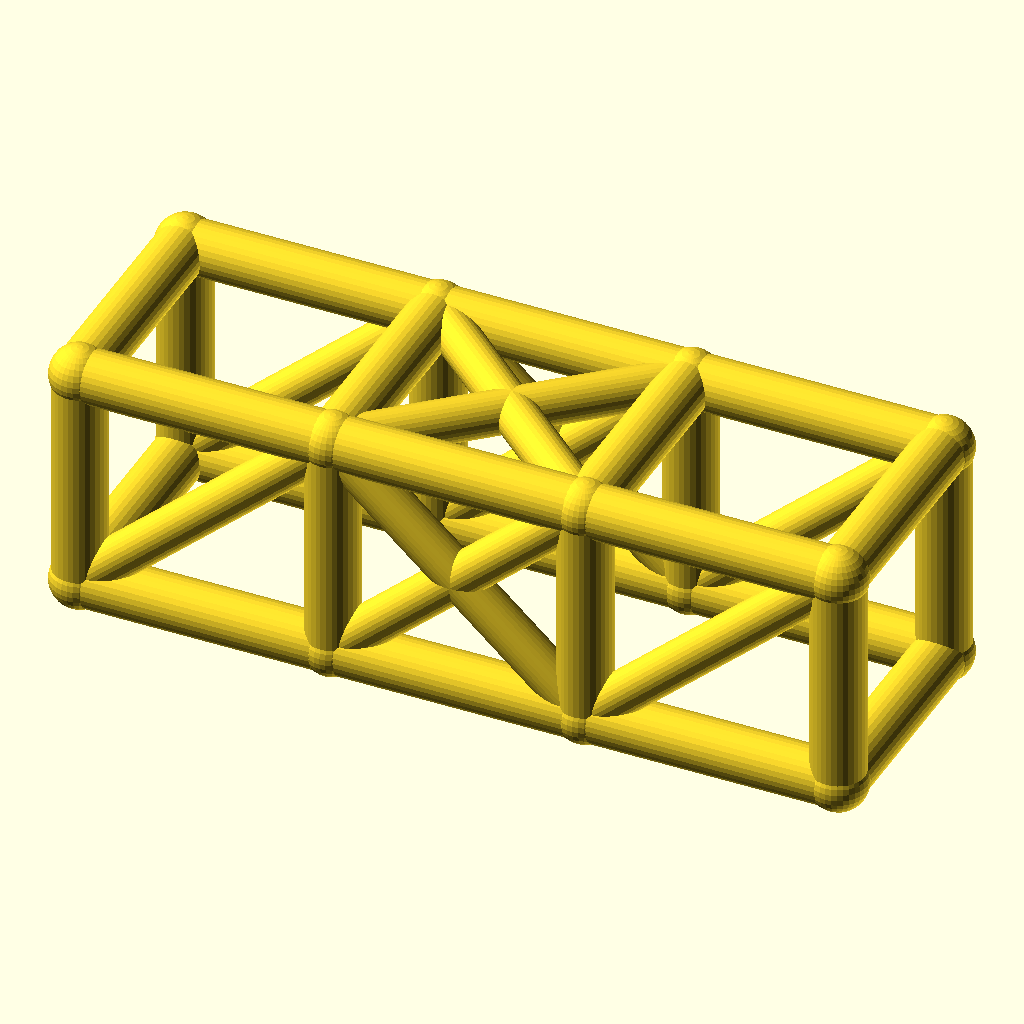
Cell 1: the model at its default parameters.
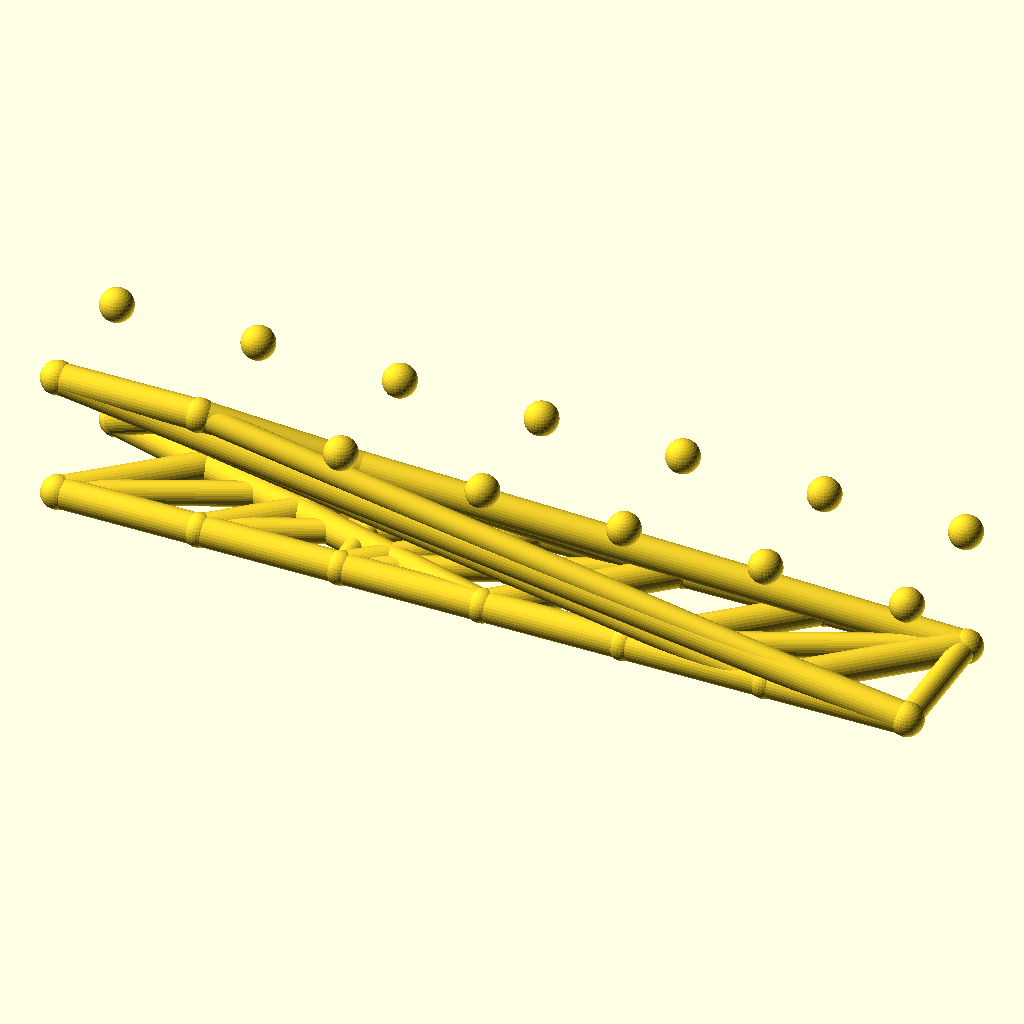
Cell 2 — bays set to 6, the other parameters unchanged.
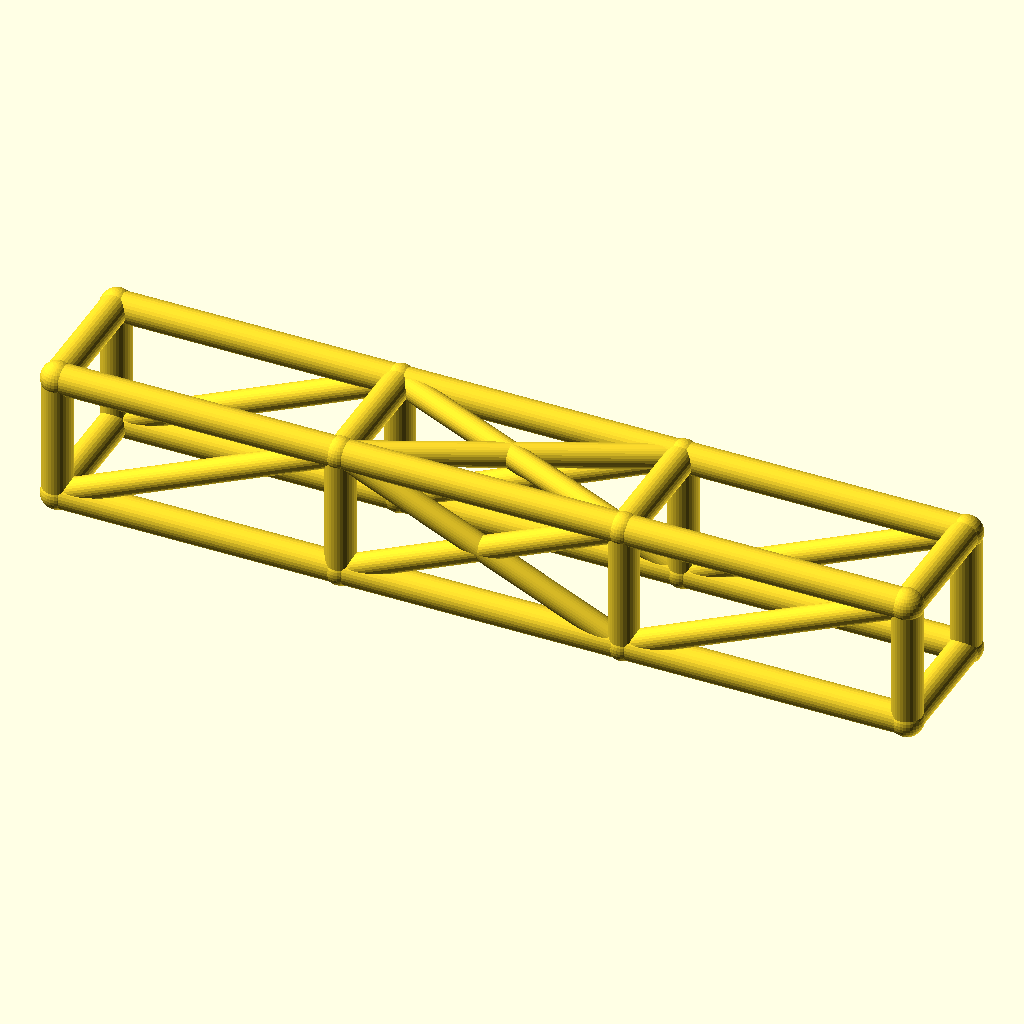
Cell 3 — bay_l set to 76, the other parameters unchanged.
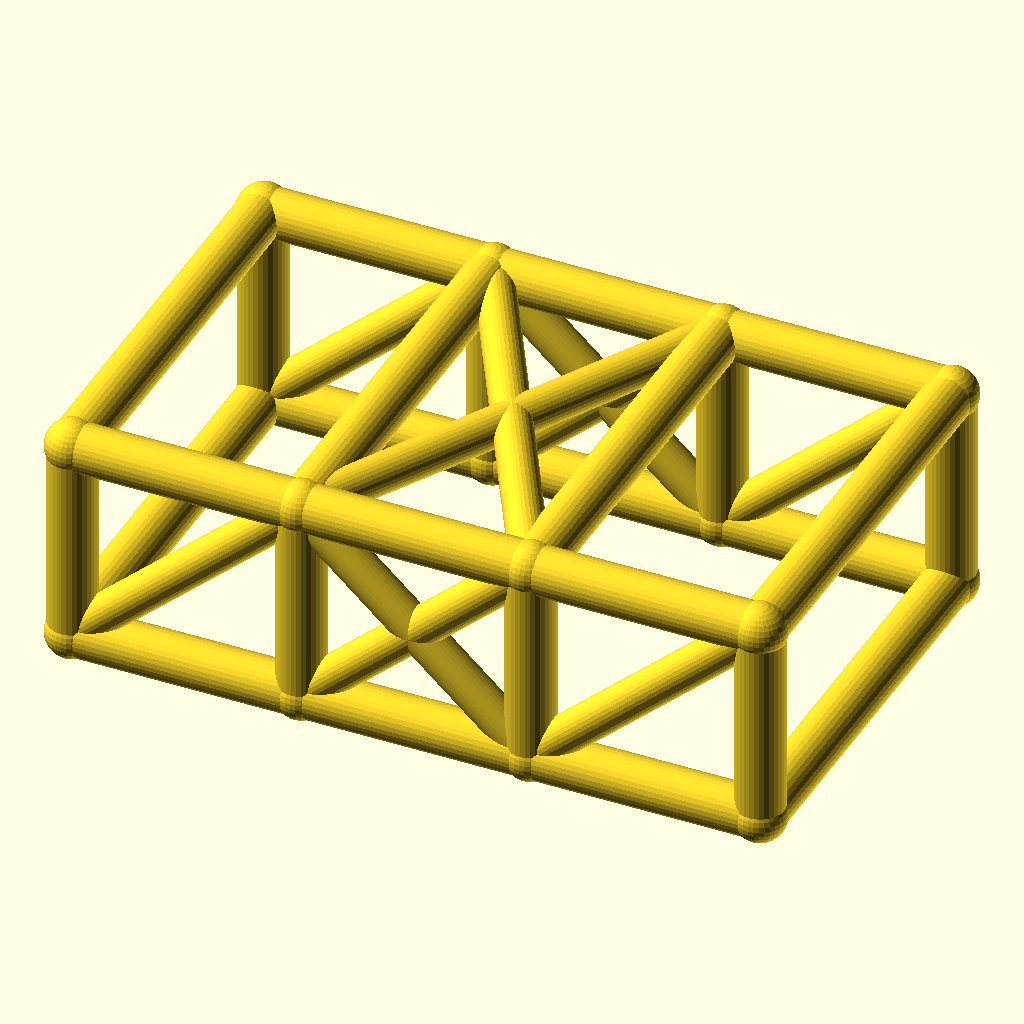
Cell 4 — cage_w set to 68, the other parameters unchanged.
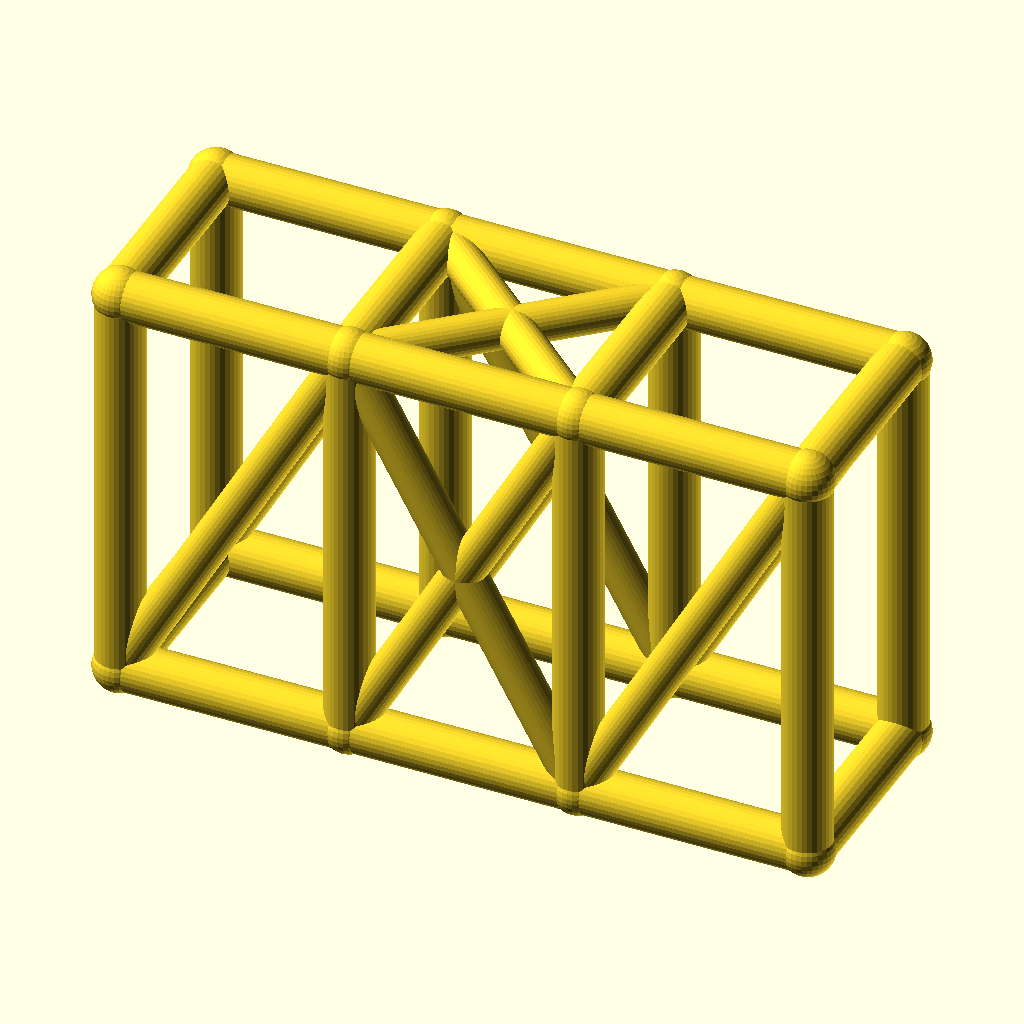
Cell 5: the same model with cage_h = 68.
All cells are drawn from the same view direction (rotation 55°, 0°, 25°, orthographic, colour scheme Cornfield), but the view is re-fitted for each cell, so position and scale can differ between cells as well as the parameter.
Source of the model, optional_data/data/wire2/rollcages/scene_0021.scad:
$fn = 32;

// ----------------------------------------------------------------------
// Roll cage: 3 bays x 2 sections, bays 38 mm, 34 x 34 mm section
// ----------------------------------------------------------------------

// --- parameters (mm) ---
bays = 3;                 // number of bays along X
sections = 2;             // levels of the cage
bay_l = 38;               // bay length, X
cage_w = 34;              // cage width, Y
cage_h = 34;              // cage height, Z
rail_r = 4;               // rail and hoop radius
diag_r = 3.2;             // diagonal brace radius
joint_r = 4.4;            // joint ball radius

bbox_x = bays * bay_l + 2 * joint_r;  // overall X, joints included
bbox_y = cage_w + 2 * joint_r;  // overall Y, joints included
bbox_z = cage_h + 2 * joint_r;  // overall Z, joints included
rail_d = 2 * rail_r;  // rail stock diameter
diag_d = 2 * diag_r;  // diagonal stock diameter
joint_d = 2 * joint_r;  // joint ball diameter
cage_l = bays * bay_l;  // overall cage length
nodes = [for (lvl = [0, 1], side = [0, 1], st = [0 : bays]) [st * bay_l, side * cage_w, lvl * cage_h]];

module member(a, b, r) {
  /* round stock from joint a to joint b, ends buried in the joint balls */
  d = b - a;
  length = norm(d);
  translate(a) rotate([0, acos(d[2] / length), atan2(d[1], d[0])])
    cylinder(h = length, r = r);
}

module joint(p, r) {
  /* ball at the joint centre, fatter than every member meeting there */
  translate(p) sphere(r = r);
}

/* members - each call is one graph edge */
member(nodes[0], nodes[1], rail_r);
member(nodes[1], nodes[2], rail_r);
member(nodes[2], nodes[3], rail_r);
member(nodes[4], nodes[5], rail_r);
member(nodes[5], nodes[6], rail_r);
member(nodes[6], nodes[7], rail_r);
member(nodes[8], nodes[9], rail_r);
member(nodes[9], nodes[10], rail_r);
member(nodes[10], nodes[11], rail_r);
member(nodes[12], nodes[13], rail_r);
member(nodes[13], nodes[14], rail_r);
member(nodes[14], nodes[15], rail_r);
member(nodes[0], nodes[8], rail_r);
member(nodes[1], nodes[9], rail_r);
member(nodes[2], nodes[10], rail_r);
member(nodes[3], nodes[11], rail_r);
member(nodes[4], nodes[12], rail_r);
member(nodes[5], nodes[13], rail_r);
member(nodes[6], nodes[14], rail_r);
member(nodes[7], nodes[15], rail_r);
member(nodes[8], nodes[12], rail_r);
member(nodes[9], nodes[13], rail_r);
member(nodes[10], nodes[14], rail_r);
member(nodes[11], nodes[15], rail_r);
member(nodes[0], nodes[4], rail_r);
member(nodes[3], nodes[7], rail_r);
member(nodes[0], nodes[9], diag_r);
member(nodes[1], nodes[10], diag_r);
member(nodes[9], nodes[2], diag_r);
member(nodes[2], nodes[11], diag_r);
member(nodes[4], nodes[13], diag_r);
member(nodes[5], nodes[14], diag_r);
member(nodes[13], nodes[6], diag_r);
member(nodes[6], nodes[15], diag_r);
member(nodes[9], nodes[14], diag_r);
member(nodes[13], nodes[10], diag_r);

/* joint balls */
for (p = nodes) joint(p, joint_r);
Parameter table extracted from the source (name, type, default, range or options):
bays: number, default 3
sections: number, default 2
bay_l: number, default 38
cage_w: number, default 34
cage_h: number, default 34
rail_r: number, default 4
diag_r: number, default 3.2
joint_r: number, default 4.4
